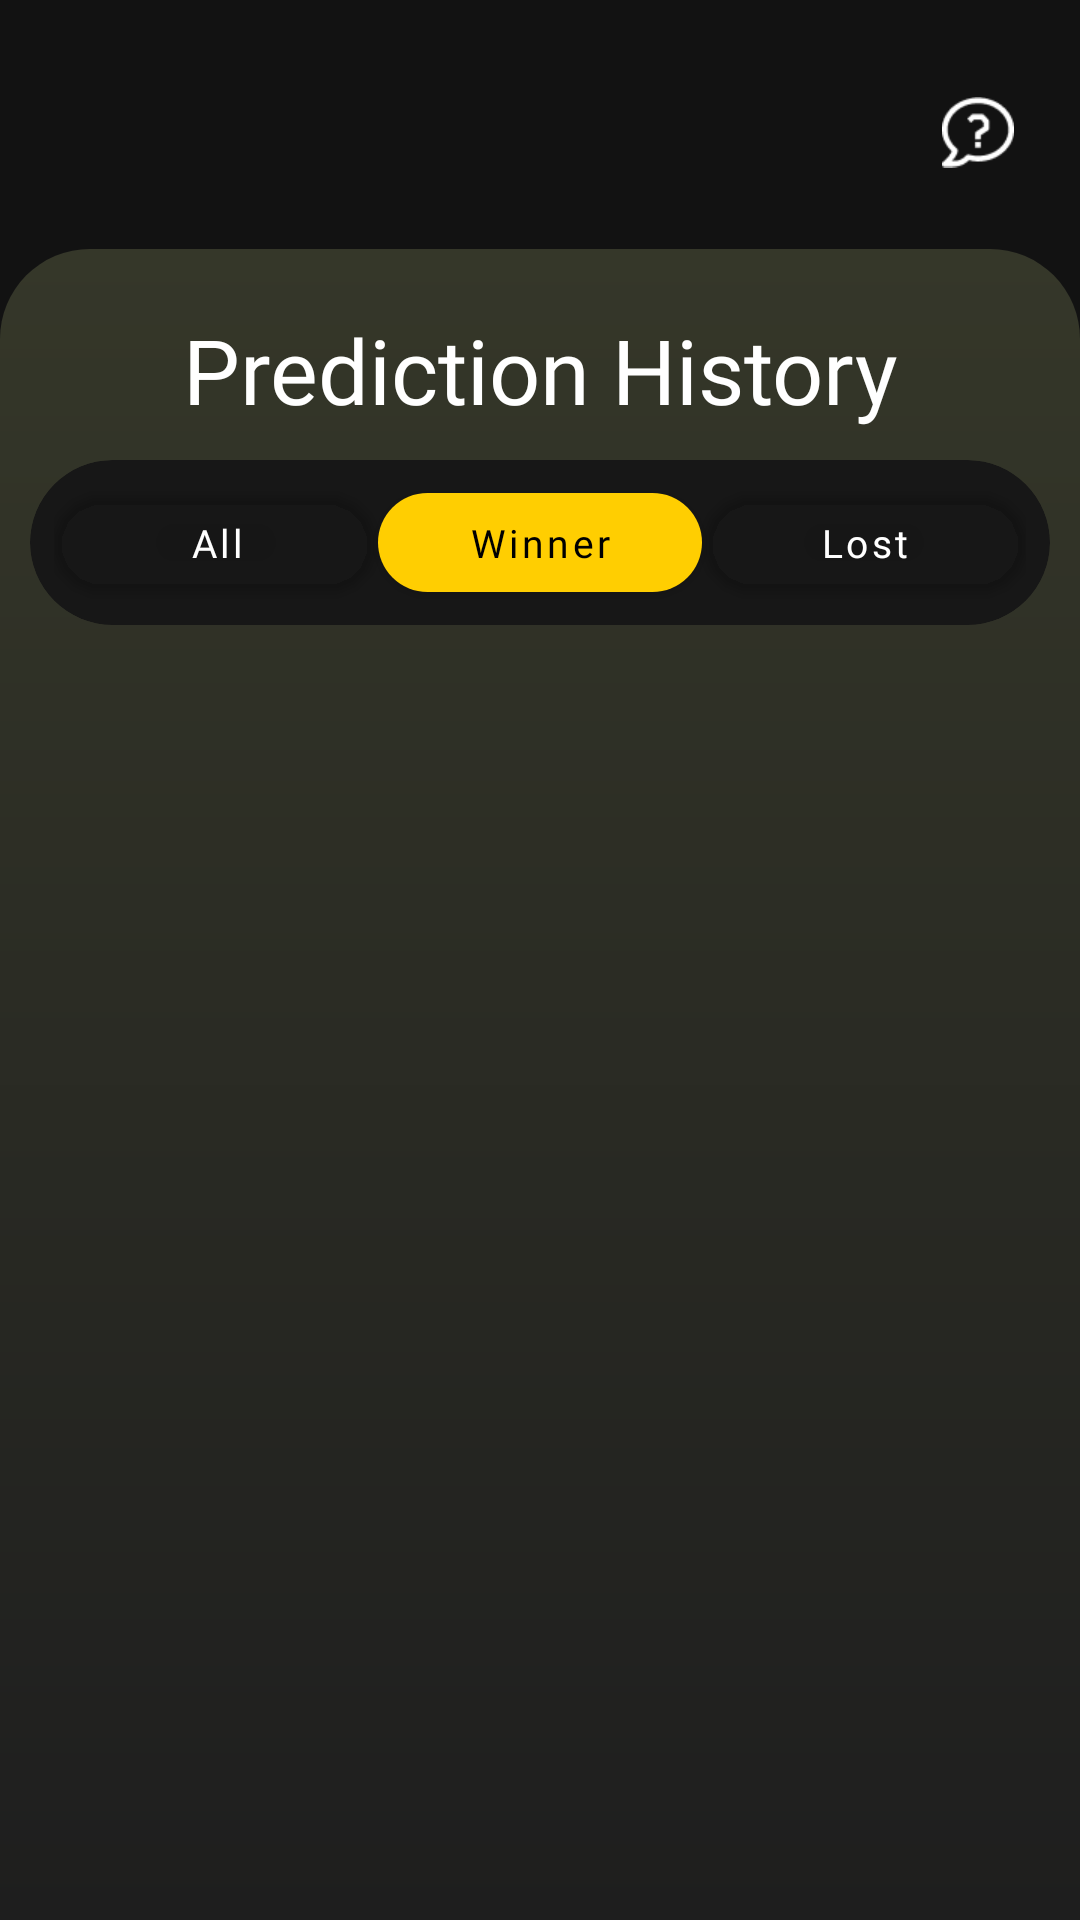

Produce the Android XML layout that renders to this screen, including the resource entries it uses.
<!-- AndroidManifest.xml: application theme Theme.MyApplication -->
<!-- res/layout/fragment_prediction_history.xml -->
<?xml version="1.0" encoding="utf-8"?>
<androidx.constraintlayout.widget.ConstraintLayout xmlns:android="http://schemas.android.com/apk/res/android"
    xmlns:app="http://schemas.android.com/apk/res-auto"
    xmlns:tools="http://schemas.android.com/tools"
    android:layout_width="match_parent"
    android:layout_height="match_parent"
    android:background="#121212"
    tools:context=".presentation.ui.fragments.main.PredictionHistoryFragment">

    <ImageButton
        android:id="@+id/btnHelp"
        android:layout_width="48dp"
        android:layout_height="48dp"
        android:layout_marginTop="20dp"
        android:layout_marginEnd="10dp"
        android:background="@drawable/bg_round_dark"
        android:padding="12dp"
        android:scaleType="centerInside"
        android:src="@drawable/tutorial_ic"
        app:layout_constraintEnd_toEndOf="parent"
        app:layout_constraintTop_toTopOf="parent" />

    <LinearLayout
        android:layout_width="match_parent"
        android:layout_height="0dp"
        android:layout_marginTop="15dp"
        android:background="@drawable/bg_card_top_round"
        android:orientation="vertical"
        app:layout_constraintBottom_toBottomOf="parent"
        app:layout_constraintTop_toBottomOf="@+id/btnHelp">

        <TextView
            android:id="@+id/title"
            android:layout_width="match_parent"
            android:layout_height="wrap_content"
            android:text="Prediction History"
            android:textColor="#FFFFFF"
            android:textSize="30sp"
            android:fontFamily="@font/montserrat_bold"
            android:gravity="center"
            android:layout_marginTop="20dp"/>

        <androidx.cardview.widget.CardView
            android:id="@+id/toggleCard"
            android:layout_marginTop="10dp"
            android:layout_width="match_parent"
            android:layout_height="wrap_content"
            app:cardBackgroundColor="#171717"
            android:layout_marginHorizontal="10dp"
            app:cardCornerRadius="30dp"
            app:cardElevation="0dp">

            <LinearLayout
                android:id="@+id/toggleGroup"
                android:layout_width="match_parent"
                android:layout_height="wrap_content"
                android:gravity="center"
                android:paddingVertical="5dp"
                android:orientation="horizontal"
                android:paddingHorizontal="8dp">

                <com.google.android.material.button.MaterialButton
                    android:id="@+id/btnYesterday"
                    android:layout_width="0dp"
                    android:layout_height="45dp"
                    android:fontFamily="@font/montserrat_regular"
                    android:layout_weight="1"
                    android:textSize="13sp"
                    android:text="All"
                    android:textAllCaps="false"
                    android:textColor="#FFFFFF"
                    app:backgroundTint="@android:color/transparent"
                    app:cornerRadius="100dp"
                    app:strokeWidth="0dp" />

                <com.google.android.material.button.MaterialButton
                    android:id="@+id/btnToday"
                    android:layout_width="0dp"
                    android:layout_height="45dp"
                    android:layout_weight="1"
                    android:text="Winner"
                    android:textSize="13sp"
                    android:fontFamily="@font/montserrat_regular"
                    android:textAllCaps="false"
                    android:textColor="#000000"
                    app:backgroundTint="#FFCE01"
                    app:cornerRadius="100dp"
                    app:strokeWidth="0dp" />

                <com.google.android.material.button.MaterialButton
                    android:id="@+id/btnTomorrow"
                    android:layout_width="0dp"
                    android:layout_height="45dp"
                    android:layout_weight="1"
                    android:text="Lost"
                    android:fontFamily="@font/montserrat_regular"
                    android:textSize="13sp"
                    android:textAllCaps="false"
                    android:textColor="#FFFFFF"
                    app:backgroundTint="@android:color/transparent"
                    app:cornerRadius="100dp"
                    app:strokeWidth="0dp" />

            </LinearLayout>
        </androidx.cardview.widget.CardView>


        <androidx.recyclerview.widget.RecyclerView
            android:id="@+id/predictions_history_recyclerview"
            android:layout_width="match_parent"
            android:layout_marginTop="10dp"
            android:layout_height="match_parent"
            app:layoutManager="androidx.recyclerview.widget.LinearLayoutManager"
            tools:listitem="@layout/item_history_prediction"
            android:layout_marginBottom="10dp"/>

    </LinearLayout>
</androidx.constraintlayout.widget.ConstraintLayout>
<!-- res/layout/item_history_prediction.xml (included above) -->
<?xml version="1.0" encoding="utf-8"?>
<androidx.cardview.widget.CardView xmlns:android="http://schemas.android.com/apk/res/android"
    xmlns:app="http://schemas.android.com/apk/res-auto"
    android:layout_width="match_parent"
    android:layout_height="wrap_content"
    android:layout_marginVertical="6dp"
    android:layout_marginHorizontal="10dp"
    app:cardCornerRadius="16dp"
    app:cardElevation="0dp"
    app:cardBackgroundColor="#1A1A1A">

    
    <LinearLayout
        android:layout_width="match_parent"
        android:layout_height="wrap_content"
        android:orientation="horizontal"
        android:paddingVertical="10dp"
        android:paddingHorizontal="12dp">

        
        <LinearLayout
            android:layout_width="0dp"
            android:layout_height="wrap_content"
            android:layout_weight="1"
            android:orientation="vertical">

            
            <LinearLayout
                android:layout_width="match_parent"
                android:layout_height="wrap_content"
                android:orientation="horizontal"
                android:gravity="center_vertical">

                <TextView
                    android:id="@+id/textTime"
                    android:layout_width="wrap_content"
                    android:layout_height="wrap_content"
                    android:text="18:30"
                    android:textColor="#FFFFFF"
                    android:textSize="16sp"
                    android:fontFamily="@font/montserrat_medium" />

                <TextView
                    android:id="@+id/textDate"
                    android:layout_width="wrap_content"
                    android:layout_height="wrap_content"
                    android:text="12.07.2025"
                    android:textColor="#FFFFFF"
                    android:textSize="16sp"
                    android:layout_marginStart="12dp"
                    android:fontFamily="@font/montserrat_medium" />
            </LinearLayout>

            
            <TextView
                android:id="@+id/textTeams"
                android:layout_width="wrap_content"
                android:layout_height="wrap_content"
                android:text="Team A  Team B"
                android:textColor="#FFFFFF"
                android:textSize="20sp"
                android:fontFamily="@font/montserrat_bold"
                />

            
            <TextView
                android:id="@+id/textPick"
                android:layout_width="wrap_content"
                android:layout_height="wrap_content"
                android:text="Pick: Team A wins"
                android:textColor="#CCCCCC"
                android:textSize="16sp"
                android:fontFamily="@font/montserrat_regular" />
        </LinearLayout>

        
        <LinearLayout
            android:layout_width="wrap_content"
            android:layout_height="match_parent"
            android:orientation="vertical"
            android:gravity="center"
            android:layout_marginStart="8dp">

            
            <TextView
                android:id="@+id/textResult"
                android:layout_width="wrap_content"
                android:layout_height="wrap_content"
                android:text="Win"
                android:layout_gravity="end"
                android:textColor="#FFFFFF"
                android:textSize="18sp"
                android:fontFamily="@font/montserrat_medium"
                android:layout_marginBottom="8dp"/>

            
            <com.google.android.material.button.MaterialButton
                android:id="@+id/btnViewDetails"
                android:layout_width="wrap_content"
                android:layout_height="50dp"
                android:text="View Details"
                android:textColor="#FFFFFF"
                android:textSize="14sp"
                android:textAllCaps="false"
                android:fontFamily="@font/montserrat_regular"
                app:backgroundTint="@android:color/transparent"
                app:cornerRadius="100dp"
                app:strokeColor="#FFFFFF"
                app:strokeWidth="1dp" />
        </LinearLayout>

    </LinearLayout>
</androidx.cardview.widget.CardView>
<!-- resources referenced by this layout -->
<resources>
  <!-- drawable bg_card_top_round (drawable) -->
  <shape xmlns:android="http://schemas.android.com/apk/res/android"
      android:shape="rectangle">
  
      <gradient
          android:startColor="#353729"
          android:endColor="#1E1E1E"
          android:angle="270"
          android:type="linear" />
  
      <corners
          android:topLeftRadius="30dp"
          android:topRightRadius="30dp"
          android:bottomLeftRadius="0dp"
          android:bottomRightRadius="0dp" />
  </shape>
  <!-- drawable tutorial_ic: png bitmap (drawable, 971 bytes) -->
  <style name="Theme.MyApplication" parent="Base.Theme.MyApplication" />
  <style name="Base.Theme.MyApplication" parent="Theme.MaterialComponents.DayNight.NoActionBar">
          <item name="android:statusBarColor">@color/white</item>
          <item name="android:navigationBarColor">@color/white</item>
          <item name="android:forceDarkAllowed" tools:targetApi="29">false</item>
          <item name="android:windowLightNavigationBar" tools:targetApi="27">true</item>
          <item name="android:windowLightStatusBar">true</item>
      </style>
  <color name="white">#FFFFFFFF</color>
</resources>
